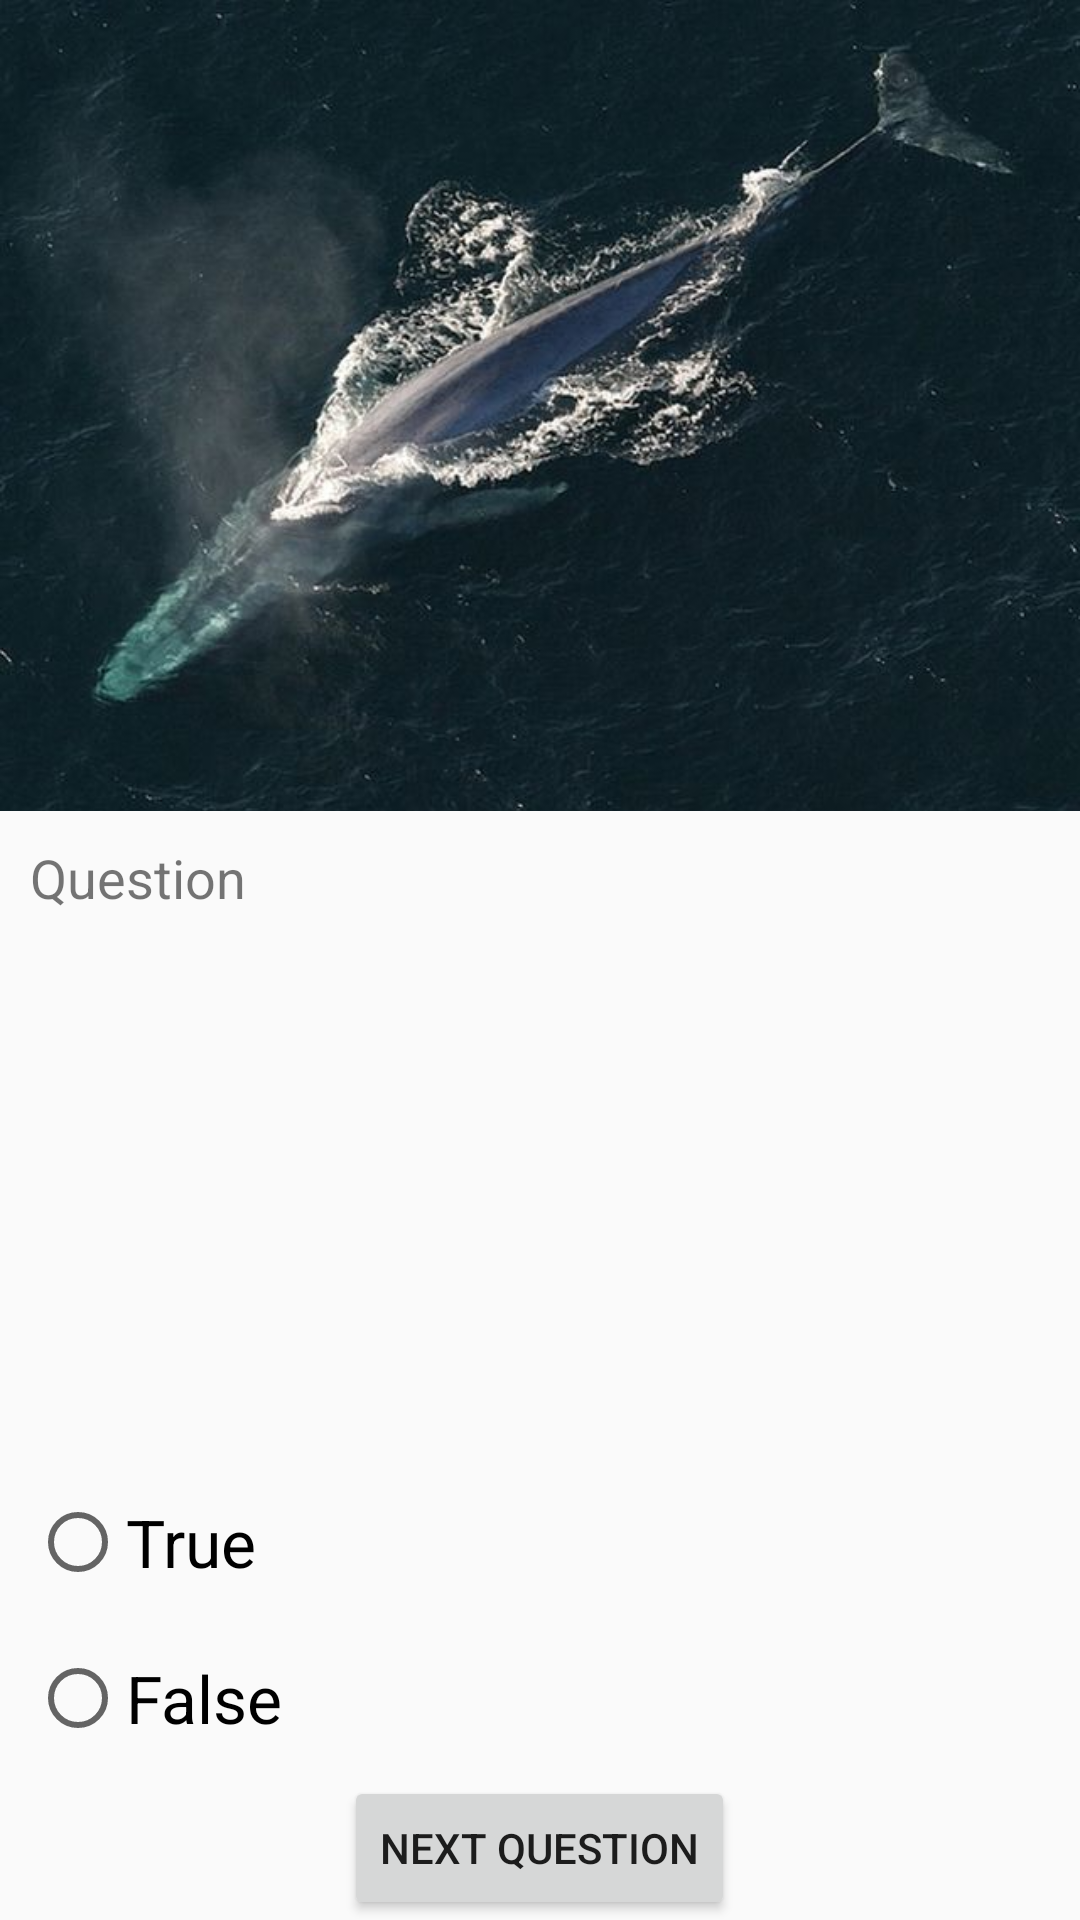

Here is an Android app screen rendered from its layout file. Give the layout XML and the strings, colors and styles it references.
<!-- AndroidManifest.xml: application theme AppTheme -->
<!-- res/layout/activity_main.xml -->
<?xml version="1.0" encoding="utf-8"?>
<LinearLayout xmlns:android="http://schemas.android.com/apk/res/android"
    xmlns:tools="http://schemas.android.com/tools"
    android:id="@+id/activity_main"
    android:layout_width="match_parent"
    android:layout_height="match_parent"
    android:orientation="vertical"
    tools:context="pl.nataliana.whalequiz.MainActivity">

    <ImageView
        android:id="@+id/imageView"
        style="@style/whale"
        android:layout_width="wrap_content"
        android:layout_height="wrap_content"
        android:adjustViewBounds="true"
        android:scaleType="centerCrop"
        android:src="@drawable/w1" />

    <RadioGroup
        android:layout_width="match_parent"
        android:layout_height="match_parent"
        android:layout_weight="1"
        android:orientation="vertical">

        <TextView
            android:id="@+id/question"
            android:layout_width="match_parent"
            android:layout_height="wrap_content"
            android:layout_weight="1"
            android:padding="10dp"
            android:text="Question"
            android:textSize="18sp" />

        <RadioButton
            android:id="@+id/trueRadio"
            android:layout_width="wrap_content"
            android:layout_height="wrap_content"
            android:layout_margin="10dp"
            android:onClick="clickTrue"
            android:text="True"
            android:textSize="22sp" />

        <RadioButton
            android:id="@+id/falseRadio"
            android:layout_width="wrap_content"
            android:layout_height="wrap_content"
            android:layout_margin="10dp"
            android:onClick="clickFalse"
            android:text="False"
            android:textSize="22sp" />

        <Button
            android:id="@+id/button"
            android:layout_width="wrap_content"
            android:layout_height="wrap_content"
            android:layout_gravity="center"
            android:onClick="next"
            android:text="Next question" />

    </RadioGroup>

</LinearLayout>
<!-- resources referenced by this layout -->
<resources>
  <!-- drawable w1: jpg bitmap (drawable, 43492 bytes) -->
  <style name="whale">
          <item name="android:layout_width">wrap_content</item>
          <item name="android:layout_height">48dp</item>
          <item name="android:gravity">center_vertical</item>
          <item name="android:textAllCaps">true</item>
          <item name="android:textSize">15sp</item>
      </style>
  <style name="AppTheme" parent="Theme.AppCompat.Light.DarkActionBar">
          
          <item name="colorPrimary">@color/colorPrimary</item>
          <item name="colorPrimaryDark">@color/colorPrimaryDark</item>
          <item name="colorAccent">@color/colorAccent</item>
      </style>
  <color name="colorPrimary">#0954C4</color>
  <color name="colorPrimaryDark">#073D8C</color>
  <color name="colorAccent">#6A9BE3</color>
</resources>
